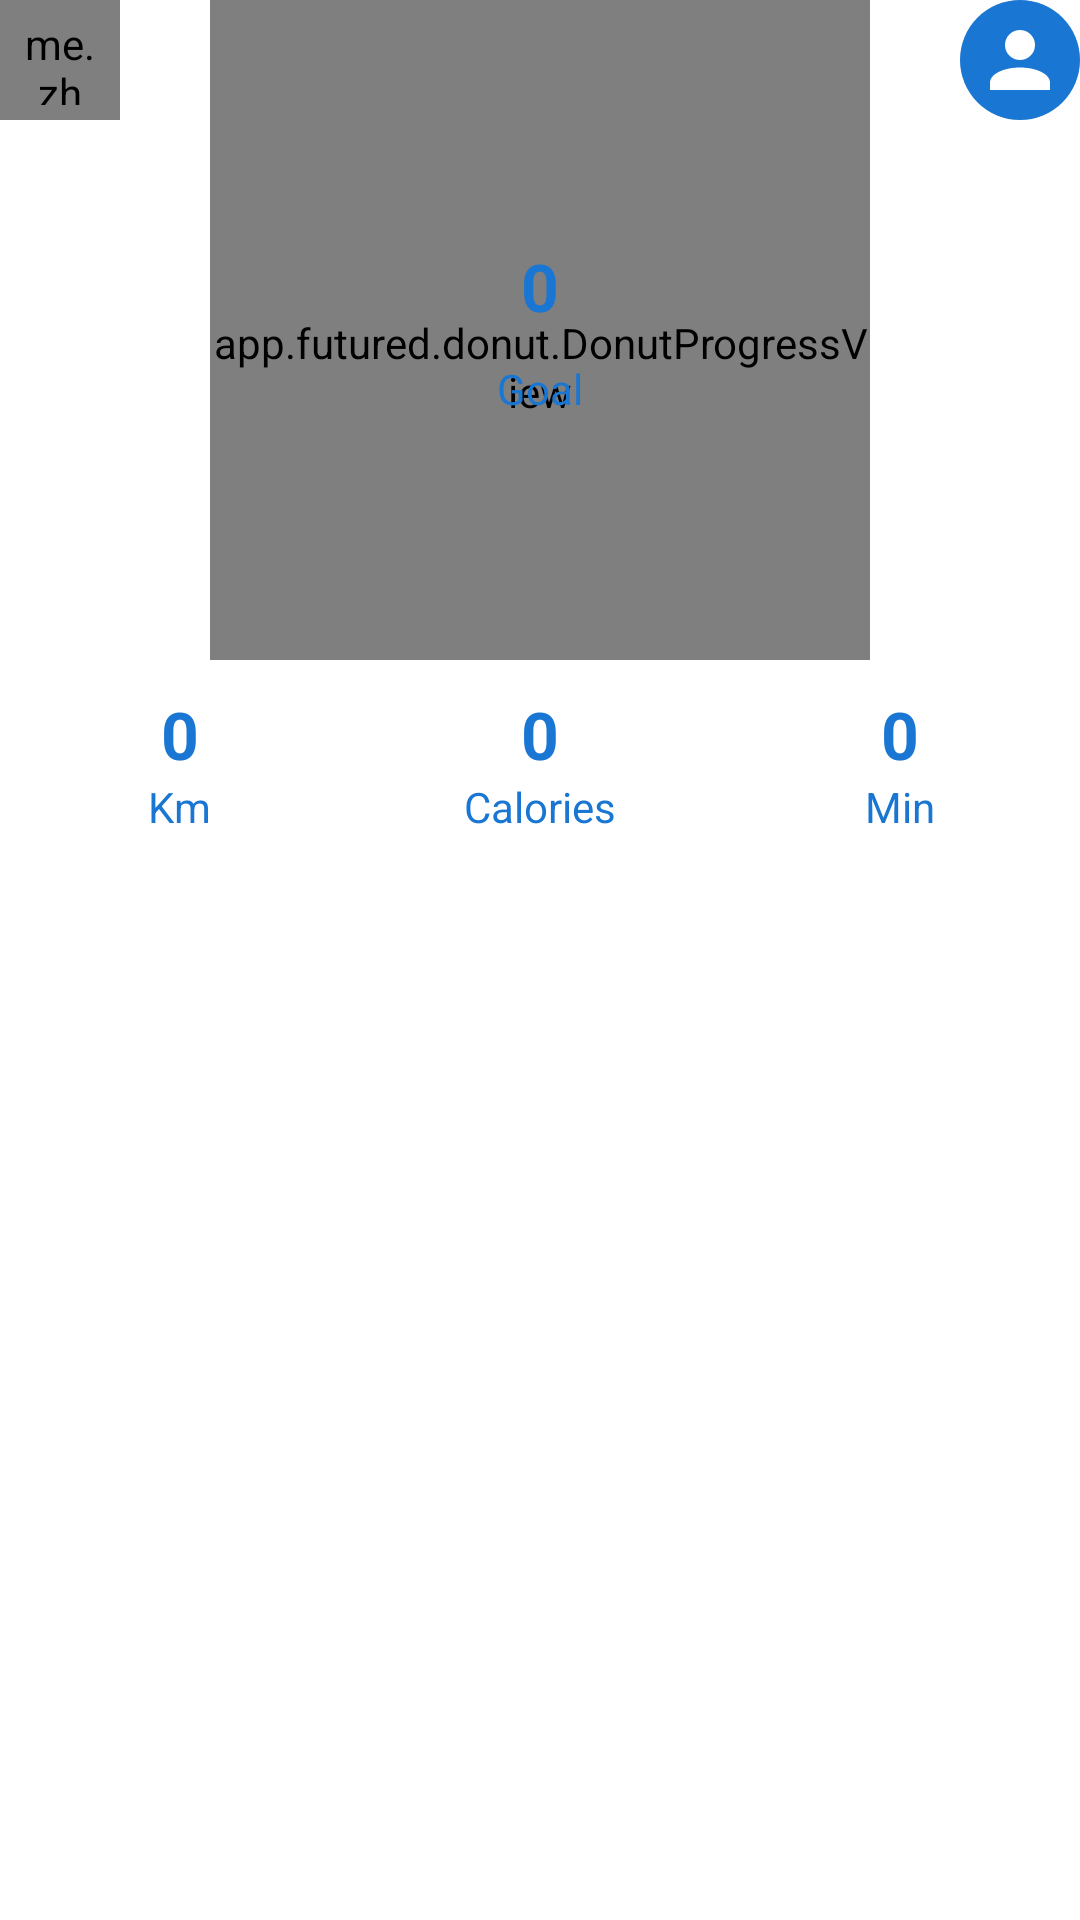

The Android layout XML behind this screen, and the referenced resources:
<!-- AndroidManifest.xml: application theme Theme_StepCounter -->
<!-- res/layout/home_fragment.xml -->
<?xml version="1.0" encoding="utf-8"?>
<LinearLayout xmlns:android="http://schemas.android.com/apk/res/android"
    xmlns:app="http://schemas.android.com/apk/res-auto"
    android:id="@+id/main"
    android:layout_width="match_parent"
    android:layout_height="wrap_content"
    android:layout_marginStart="@dimen/default_margin"
    android:layout_marginTop="@dimen/larger_margin"
    android:layout_marginEnd="@dimen/default_margin"
    android:layout_marginBottom="@dimen/default_margin"
    android:orientation="vertical">

    <RelativeLayout
        android:layout_width="match_parent"
        android:layout_height="wrap_content"
        android:layout_gravity="center_horizontal">

        <me.zhanghai.android.materialplaypausedrawable.MaterialPlayPauseButton
            android:id="@+id/playPauseButton"
            android:layout_width="40dp"
            android:layout_height="40dp"
            android:layout_alignParentStart="true"
            android:layout_alignParentTop="true"
            android:background="@drawable/rounded_background_card_color"
            android:padding="@dimen/small_margin"
            android:tint="@color/icons" />

        <ImageView
            android:id="@+id/user"
            android:layout_width="40dp"
            android:layout_height="40dp"
            android:layout_alignParentTop="true"
            android:layout_alignParentEnd="true"
            android:background="@drawable/rounded_background_card_color"
            android:padding="@dimen/small_margin"
            android:src="@drawable/user" />

        <app.futured.donut.DonutProgressView
            android:id="@+id/donutView"
            android:layout_width="220dp"
            android:layout_height="220dp"
            android:layout_centerInParent="true"
            android:paddingTop="@dimen/large_margin"
            app:donut_animateChanges="true"
            app:donut_animationDuration="600"
            app:donut_bgLineColor="?attr/customCardBackground"
            app:donut_cap="100"
            app:donut_gapAngle="270"
            app:donut_gapWidth="0"
            app:donut_strokeWidth="16dp" />

        <LinearLayout
            android:layout_width="wrap_content"
            android:layout_height="wrap_content"
            android:layout_centerInParent="true"
            android:orientation="vertical">

            <TextView
                android:id="@+id/steps"
                android:layout_width="wrap_content"
                android:layout_height="wrap_content"
                android:layout_gravity="center_horizontal"
                android:layout_marginBottom="@dimen/small_margin"
                android:gravity="center"
                android:text="0"
                android:textAppearance="?android:attr/textAppearanceLarge"
                android:textColor="@color/primary_dark"
                android:textStyle="bold" />

            <TextView
                android:id="@+id/target"
                android:layout_width="wrap_content"
                android:layout_height="wrap_content"
                android:layout_gravity="center_horizontal"
                android:layout_marginTop="@dimen/small_margin"
                android:gravity="center"
                android:text="@string/target"
                android:textAppearance="?android:attr/textAppearanceSmall"
                android:textColor="@color/primary_dark" />
        </LinearLayout>
    </RelativeLayout>

    <LinearLayout
        android:layout_width="match_parent"
        android:layout_height="wrap_content"
        android:layout_marginTop="@dimen/default_margin"
        android:baselineAligned="false"
        android:orientation="horizontal"
        android:weightSum="3">

        <LinearLayout
            android:layout_width="0dp"
            android:layout_height="wrap_content"
            android:layout_weight="1"
            android:gravity="center"
            android:orientation="vertical">

            <TextView
                android:id="@+id/km"
                android:layout_width="wrap_content"
                android:layout_height="wrap_content"
                android:gravity="center"
                android:text="0"
                android:textAppearance="?android:attr/textAppearanceLarge"
                android:textColor="@color/primary_dark"
                android:textStyle="bold" />

            <TextView
                android:layout_width="wrap_content"
                android:layout_height="wrap_content"
                android:gravity="center"
                android:text="@string/kmTitle"
                android:textColor="@color/primary_dark"
                android:textAppearance="?android:attr/textAppearanceSmall" />
        </LinearLayout>

        <LinearLayout
            android:layout_width="0dp"
            android:layout_height="wrap_content"
            android:layout_weight="1"
            android:gravity="center"
            android:orientation="vertical">

            <TextView
                android:id="@+id/calories"
                android:layout_width="wrap_content"
                android:layout_height="wrap_content"
                android:gravity="center"
                android:text="0"
                android:textAppearance="?android:attr/textAppearanceLarge"
                android:textColor="@color/primary_dark"
                android:textStyle="bold" />

            <TextView
                android:layout_width="wrap_content"
                android:layout_height="wrap_content"
                android:gravity="center"
                android:text="@string/calories"
                android:textColor="@color/primary_dark"
                android:textAppearance="?android:attr/textAppearanceSmall" />
        </LinearLayout>

        <LinearLayout
            android:layout_width="0dp"
            android:layout_height="wrap_content"
            android:layout_weight="1"
            android:gravity="center"
            android:orientation="vertical">

            <TextView
                android:id="@+id/activeInMin"
                android:layout_width="wrap_content"
                android:layout_height="wrap_content"
                android:gravity="center"
                android:text="0"
                android:textAppearance="?android:attr/textAppearanceLarge"
                android:textColor="@color/primary_dark"
                android:textStyle="bold" />

            <TextView
                android:layout_width="wrap_content"
                android:layout_height="wrap_content"
                android:gravity="center"
                android:text="@string/minTitle"
                android:textColor="@color/primary_dark"
                android:textAppearance="?android:attr/textAppearanceSmall" />
        </LinearLayout>
    </LinearLayout>

</LinearLayout>
<!-- resources referenced by this layout -->
<resources>
  <color name="icons">#FFFFFF</color>
  <color name="primary_dark">#1976D2</color>
  <dimen name="default_margin">10dp</dimen>
  <dimen name="large_margin">25dp</dimen>
  <dimen name="larger_margin">15dp</dimen>
  <dimen name="small_margin">5dp</dimen>
  <!-- drawable rounded_background_card_color (drawable) -->
  <?xml version="1.0" encoding="utf-8"?>
  <shape xmlns:android="http://schemas.android.com/apk/res/android" android:shape="rectangle">
      <solid android:color="?attr/customCardBackground"/>
      <corners android:radius="90dp"/>
  </shape>
  <!-- drawable user (drawable) -->
  <?xml version="1.0" encoding="utf-8"?>
  <vector xmlns:android="http://schemas.android.com/apk/res/android" android:height="24dp" android:width="24dp" android:viewportWidth="24" android:viewportHeight="24">
      <path android:fillColor="@color/icons" android:pathData="M12,4A4,4 0 0,1 16,8A4,4 0 0,1 12,12A4,4 0 0,1 8,8A4,4 0 0,1 12,4M12,14C16.42,14 20,15.79 20,18V20H4V18C4,15.79 7.58,14 12,14Z"/>
  </vector>
  <string name="calories">Calories</string>
  <string name="kmTitle">Km</string>
  <string name="minTitle">Min</string>
  <string name="target">Goal</string>
  <style name="Theme_StepCounter" parent="@style/Theme.MaterialComponents.DayNight.NoActionBar">
          <item name="android:windowBackground">@color/primary_back</item>
          <item name="android:textColor">@color/icons</item>
          <item name="android:background">@android:color/transparent</item>
          <item name="android:itemBackground">@color/primary_dark</item>
          <item name="android:statusBarColor">@color/primary_dark</item>
          <item name="colorControlNormal">@color/white</item>
          <item name="colorPrimary">@color/primary</item>
          <item name="customCardBackground">@color/primary_dark</item>
          <item name="customNotificationBarColor">@color/icons</item>
          <item name="customTextColor">@color/white</item>
          <item name="customTooltipBackgroundColor">@color/primary_dark</item>
      </style>
  <color name="primary_back">#FFFFFF</color>
  <color name="white">#FFFFFF</color>
  <color name="primary">#2196F3</color>
</resources>
